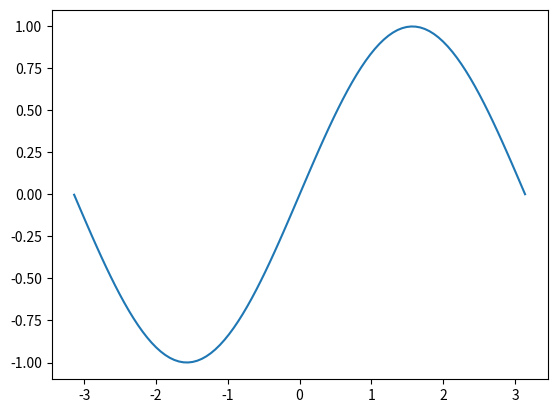

Reproduce this figure in Python.
import numpy as np
import matplotlib.pyplot as plt
x=np.linspace(-3.14,3.14,100)
y=np.sin(x)
plt.plot(x,y)
plt.show()
